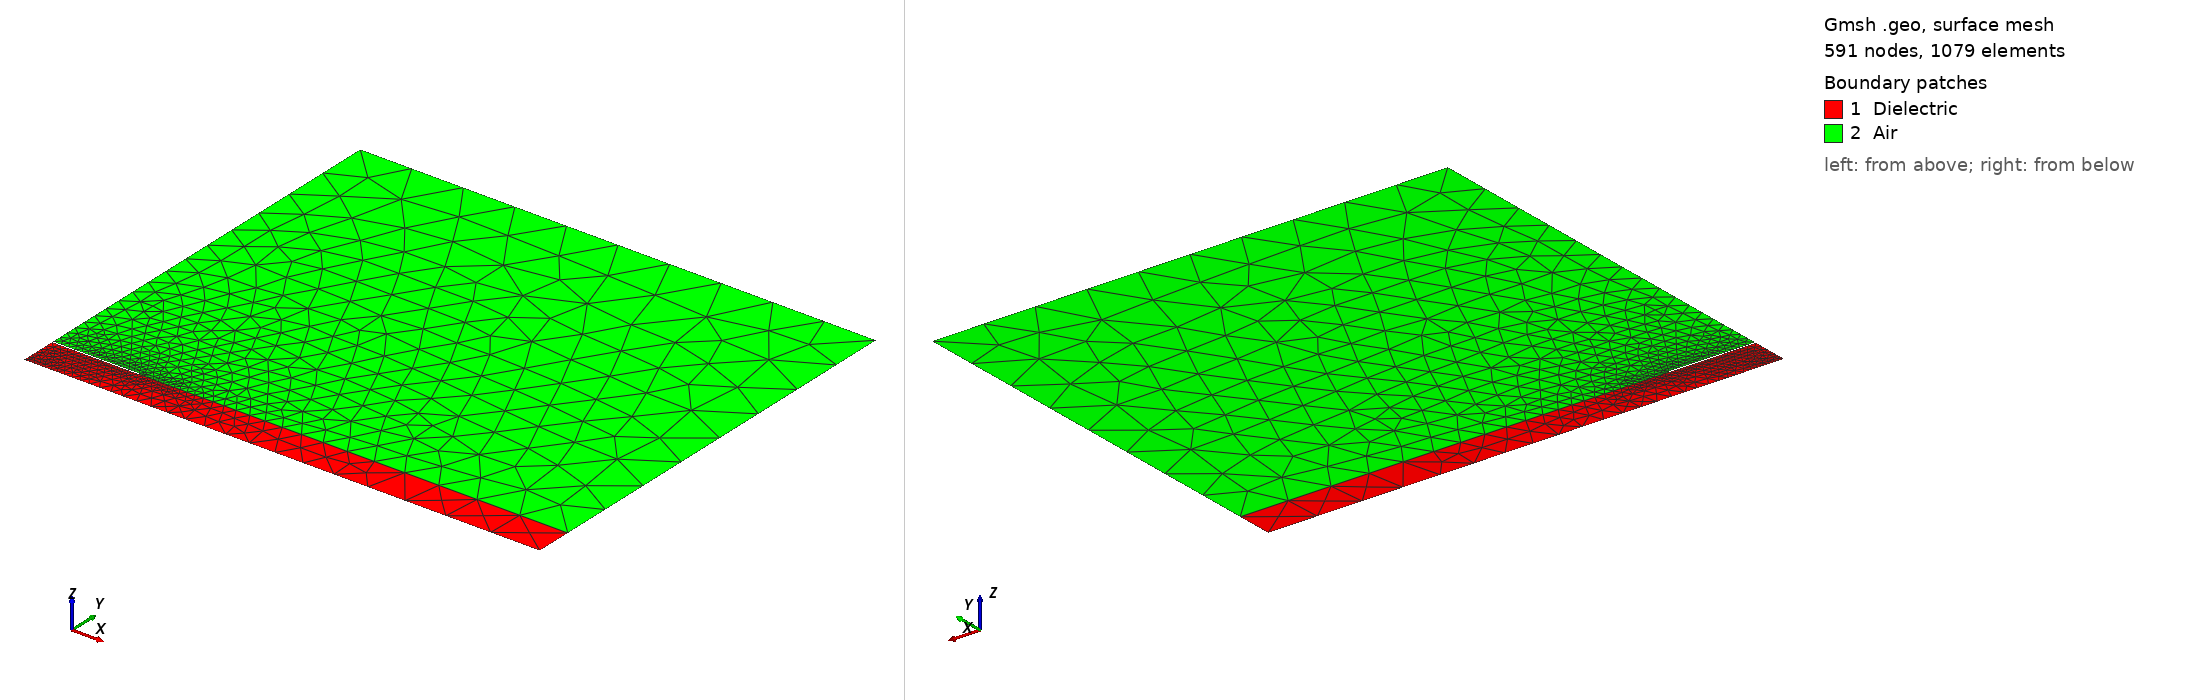

Gmsh geometry script, surface-meshed: 591 nodes, 1079 surface elements. Boundary patches (legend numbers): 1 Dielectric, 2 Air. Left view from above one corner, right view from below the opposite corner. Legend entries are the model's physical surfaces. The drawing asked Gmsh for element sizes between 1% and 20% of the model's largest extent; the script's own settings can give other sizes.

=== microstrip.geo (drawn) ===
// Gmsh script describing the geometry of the microstrip line and the associated
// meshing constraints.

// Dimensions (there are no units in Gmsh -- the following values should be
// interpreted as dimensions in meters due to the definition of the physical
// parameters in MKS units in "microstrip.pro"):
h = 1.e-3; // thickness of dielectric substrate
w = 4.72e-3; // width of microstrip line
t = 0.035e-3; // thickness of microstrip line
xBox = w/2. * 6.; // width of air box
yBox = h * 12.; // height of air box

// Global mesh size factor (that can be modified interactively in the Gmsh
// graphical interface):
s = DefineNumber[1., Name "Parameters/Global mesh size factor"];

// Target mesh sizes:
p0 = h / 10 * s;
pLine0 = w / 20 * s;
pLine1 = w / 100 * s;
pxBox = xBox / 10 * s;
pyBox = yBox / 8 * s;

// We create this first geometry in a bottom-up manner with the built-in Gmsh
// CAD kernel, successively defining model points, lines, loops and surfaces:
Point(1) = {0, 0, 0, p0};
Point(2) = {xBox, 0, 0, pxBox};
Point(3) = {xBox, h, 0, pxBox};
Point(4) = {0, h, 0, pLine0};
Point(5) = {w/2, h, 0, pLine1};
Point(6) = {0, h+t, 0, pLine0};
Point(7) = {w/2, h+t, 0, pLine1};
Point(8) = {0, yBox, 0, pyBox};
Point(9) = {xBox, yBox, 0, pyBox};
Line(1) = {1, 2};
Line(2) = {2, 3};
Line(3) = {3, 9};
Line(4) = {9, 8};
Line(5) = {8, 6};
Line(7) = {4, 1};
Line(8) = {5, 3};
Line(9) = {4, 5};
Line(10) = {6, 7};
Line(11) = {5, 7};
Curve Loop(12) = {1, 2, -8, -9, 7};
Plane Surface(13) = {12};
Curve Loop(14) = {10, -11, 8, 3, 4, 5};
Plane Surface(15) = {14};

// The last step is to define physical groups, assigning unique tags (and names)
// to groups of model entities. Physical groups serve two purposes: when they
// are defined they tell Gmsh which elements to save in the mesh file (by
// default only elements belonging to at least one physical group are saved),
// and they provide the tags that GetDP uses in "Region[]" to identify parts of
// the domain.
Physical Surface("Air", 1) = {15};
Physical Surface("Dielectric", 2) = {13};
Physical Curve("Ground", 10) = {1};
Physical Curve("Microstrip boundary", 11) = {9, 10, 11};
Physical Curve("Inf", 12) = {2, 3, 4};
